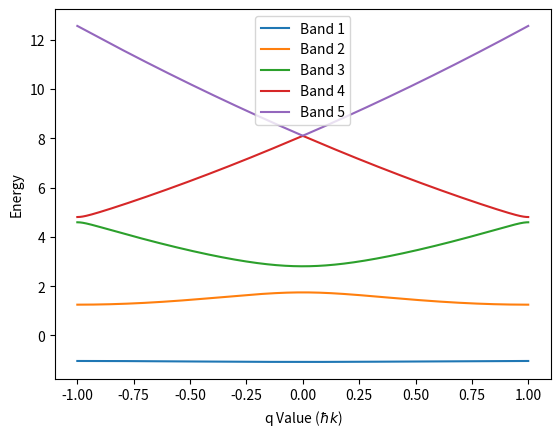

This chart was generated by the following Python code:
import numpy as np
import matplotlib.pyplot as plt
import scipy as sp
#parameters
alpha = 10
N = 10
m = 1
dims = 2*N + 1
hbar = 1
k_l = 1

def H_builder(alpha, N, q, hbar, k_l, m):
    E_r = (hbar**2)*(k_l**2)/(2*m)
    V_0 = alpha*E_r
    main_diag = np.zeros(dims)
    for i in range(-N,N+1):
        main_diag[i+N] = (((2*i+q)/hbar*k_l)**2*E_r)
    offset_diag = np.full(dims-1, V_0/4)
    H = np.zeros((dims,dims), dtype= float)
    np.fill_diagonal(H, main_diag)
    np.fill_diagonal(H[1:], offset_diag)
    np.fill_diagonal(H[:,1:], offset_diag)
    return H, main_diag, offset_diag

q_vals = np.linspace(-hbar*k_l, hbar*k_l, 500)
energy_bands = np.zeros((len(q_vals), 2*N+1))

for i, q in enumerate(q_vals):
    H, main_diag, offset_diag = H_builder(alpha, N, q, hbar, k_l, m)
    eigenvalues = sp.linalg.eigh_tridiagonal(main_diag, offset_diag)[0]
    energy_bands[i, :] = eigenvalues  

print(energy_bands)
#Plotting the energy bands
lines = []
for band in range(5):
    line, = plt.plot(q_vals, energy_bands[:, band], label=f'Band {band + 1}')
    lines.append(line)

plt.xlabel('q Value ($\hbar k$)')
plt.ylabel('Energy')

# Create a custom legend showing band labels with their respective colors
plt.legend(handles=lines, labels=[f'Band {i+1}' for i, line in enumerate(lines)])

plt.show()